Photos from the image-classification dataset "Data" in the GitHub repository carranzaevolve/recono. Its 128 classes are: 19 Crimes, 4 Soles, 4 Soles variant 1, 4 Soles variant 2, 4 Soles variant 3, 4 Soles variant 4, 4 Soles variant 6, Bacardi, Beringer, Bodegas Franco Espanolas, Campo Viejo, Casillero del Diablo, Concha Toro Lambrusco, Concha Toro Reservado, Concha Toro Trio, Cune, Josh, La Cetto, La Redonda, La Redonda variant 2, Martini, Moet and Chandon, Monte Xanic, Pata Negra, Riunite, Robert Mondavi, Sangre de Cristo, Santa Julia, Santa Rita, Siglo, Sol y Nieve, Sutter Home, Trivento, varios variant 1, Vina Maipo, World Table, Yellow Tail, Alma Mora, Andre, Anis Mico, Apothic, Barefoot, Boones, California Valle blanco, California Valle tinto, Caribe Cooler, Caribe Cooler Ultra, Carlo Rossi, Carlo Rossi fruit red, Carlo Rossi red, Carlo Rossi white, Carlo Rossi rosso frescato, Carnivor, Carnivor cabernet sauvignon, Codorniu, Conti licor, Controy licor naranja, Cool Wine, Cool Wine blanco, Cool Wine fruity blanco, Cool Wine fruity rosado, Cool Wine fruity tinto, Cool Wine rosado, Cool Wine tinto, Dark Horse, Dark Horse cabernet, Dark Horse chardonnay, Dark Horse merlot, Dark Horse rose, Don Simon white, Ederra, Ederra crianza, Ederra reserva, Ederra roble, Flamingo licor, Gallo, Gallo Family, Gallo Family cabernet, Gallo Family chardonnay, Gallo Family merlot, Gallo Family vin white, Gato Negro, Ghost, Ghost Pines, Glen Bays, Jarabe Madrilena, JP Chenet, Las Moras, Los Intocables, Los Pasos, Louis Martini, MacMurray pinot noir, Medusa Gomichela, Medusa Ultravioleta, Mirassou, Mora, Rompope Holandes, Ron Antillano, Santa Helena, Santa Helena cabernet, Santa Helena carmenere, Santa Helena chardonnay, Santa Helena gran reserva cabernet, Santa Helena gran vino, Santa Helena gran vino rose, Santa Helena gran vino tinto, Santa Helena reserva merlot, Santa Helena rose, Santa Helena varietal cabernet sauvignon, Santa Helena varietal carmenere, Santa Helena varietal chardonnay, Santa Helena varietal merlot, San Telmo, San Telmo cabernet, San Telmo malbec, San Telmo rosado, Septima, Tarapaca, Tequila Jarana, Tequila Mayorazgo, Tequila Viuda de Romero, Tarapaca gran reserva cabernet, Tarapaca gran reserva carmenere, Tarapaca reserva cabernet, Tarapaca reserva carmenere, Trapiche, Tres Coronas, Vodka Karat.

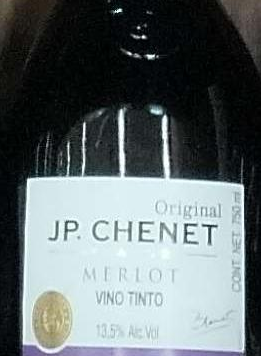
Label: JP Chenet

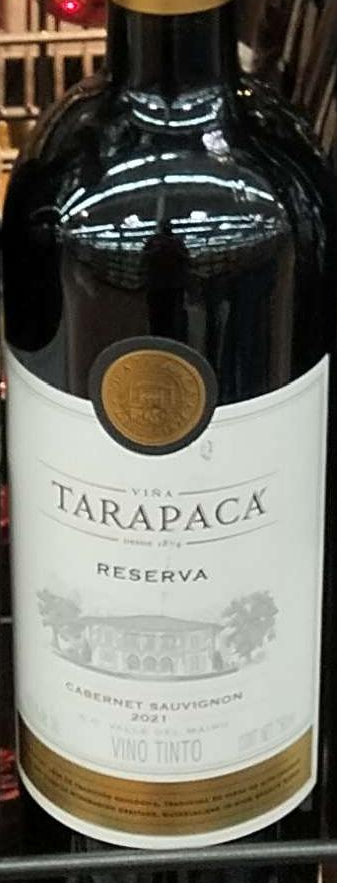
Label: Tarapaca

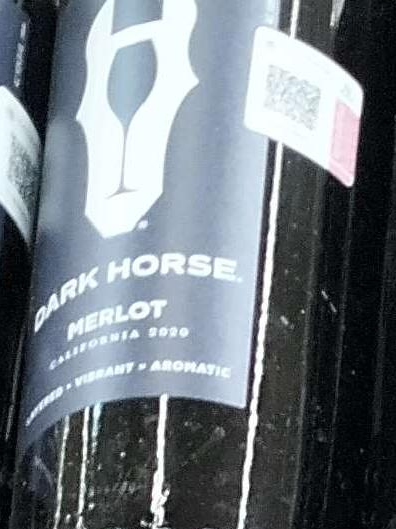
Label: Dark Horse merlot

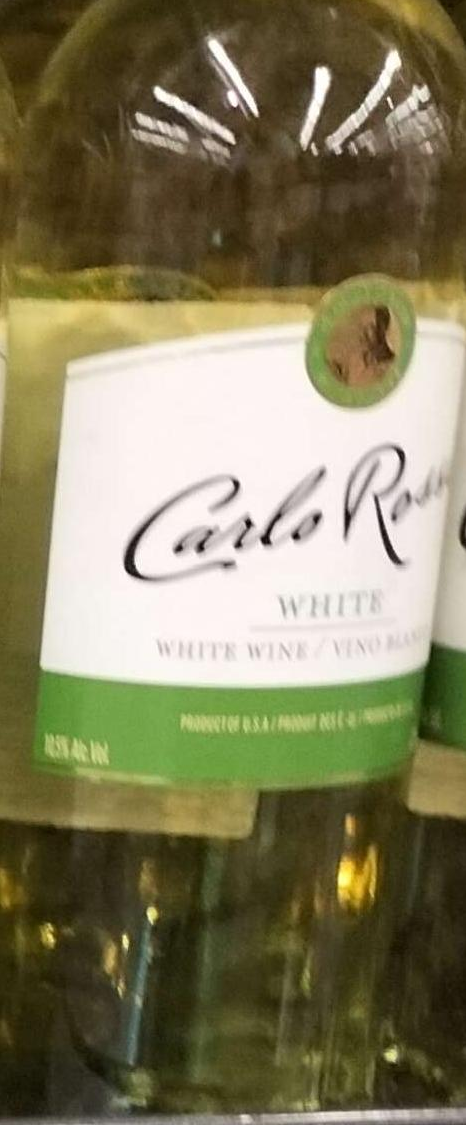
Label: Carlo Rossi white

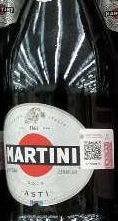
Label: Martini

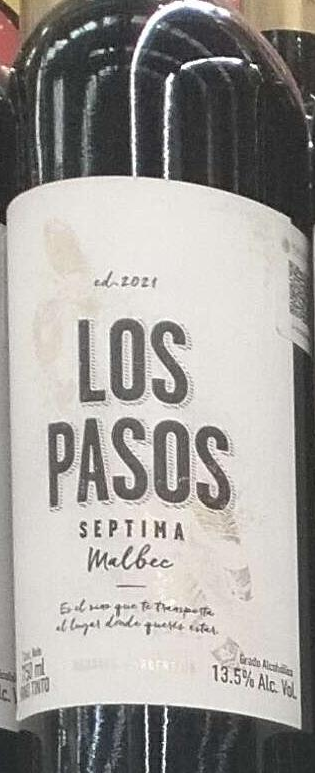
Label: Los Pasos
